Run: headless pygame with SDL's dummy video driver; simulated clock (each Clock.tick advances the game by its frame time, no real sleeping); random seed 0; keys injected as events and as key.get_pressed() state; no mouse input.
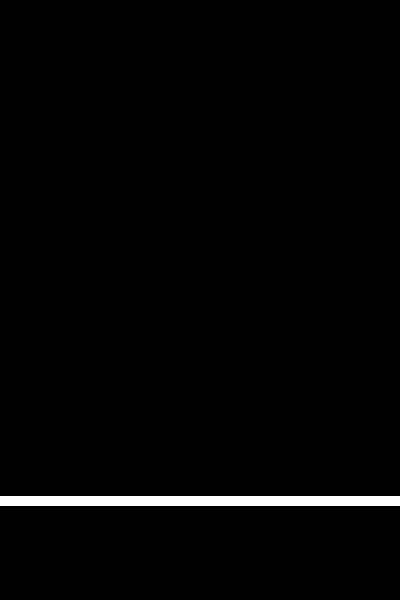
Frame 1 of 4 · flips 1–60 · no input
Frame 2 of 4 · flips 61–180 · tapped SPACE, RETURN · held RIGHT (→), D · screen unchanged from frame 1, image omitted
Frame 3 of 4 · flips 181–300 · held DOWN (↓), S · screen unchanged from frame 2, image omitted
Frame 4 of 4 · flips 301–420 · held LEFT (←), A, UP (↑), W · screen unchanged from frame 3, image omitted

The pygame program that drew these frames:

import pygame, sys, time, random
from pygame.locals import *

WINDOWWIDTH = 400
WINDOWHEIGHT = 600
LANDHEIGHT = 100
AIRWIDTH = WINDOWWIDTH
AIRHEIGHT = WINDOWHEIGHT - LANDHEIGHT
BIRDSIZE = 30
TREEGAPSIZE = 200
TREEWIDTH = 70

COLOR = (255, 255, 255)
BLACK = (0, 0, 0)

def main():
    global WINDOWSURFACE ,FPSCLOCK
    WINDOWSURFACE = pygame.display.set_mode((WINDOWWIDTH, WINDOWHEIGHT), 0, 32)
    FPSCLOCK = pygame.time.Clock()
    birdX, birdY = getNewBird()
    trees = []
    timeToAppendTree = time.time()
    while True:
        for event in pygame.event.get():
            if event.type == QUIT:
                terminate()
            if event.type == KEYDOWN:
                if event.key == K_SPACE:
                    birdY -= 100
        bird = pygame.Rect(birdX, birdY, BIRDSIZE, BIRDSIZE)
        birdY += 10

        if time.time() - timeToAppendTree > 1:
            TREETOPHEIGHT = random.randint(20,AIRHEIGHT - TREEGAPSIZE - 20)
            TREEBOTTOMHEIGHT = AIRHEIGHT - TREETOPHEIGHT - TREEGAPSIZE
            treeTop = pygame.Rect(AIRWIDTH, 0, TREEWIDTH, TREETOPHEIGHT)
            treeBottom = pygame.Rect(AIRWIDTH, AIRHEIGHT- TREEBOTTOMHEIGHT, TREEWIDTH, TREEBOTTOMHEIGHT)
            trees.append([treeTop,treeBottom])
            timeToAppendTree = time.time()

        
        for obj in trees:
            for tree in obj:
                if bird.colliderect(tree):
                    while True:
                        for event in pygame.event.get(KEYDOWN):
                            if event.key == K_ESCAPE:
                                terminate()
                tree.left -= 10            
        WINDOWSURFACE.fill(BLACK)
        for obj in trees:
            pygame.draw.rect(WINDOWSURFACE, COLOR, obj[0])
            pygame.draw.rect(WINDOWSURFACE, COLOR, obj[1])
        pygame.draw.line(WINDOWSURFACE, COLOR,(0, WINDOWHEIGHT - LANDHEIGHT),(WINDOWWIDTH, WINDOWHEIGHT - LANDHEIGHT), 10)
        pygame.draw.rect(WINDOWSURFACE, COLOR, bird)
        pygame.display.update()
        FPSCLOCK.tick(30)

def terminate():
    pygame.quit()
    sys.exit()

def getNewBird():
    return int(AIRWIDTH / 4), int(AIRHEIGHT / 2)

main()
